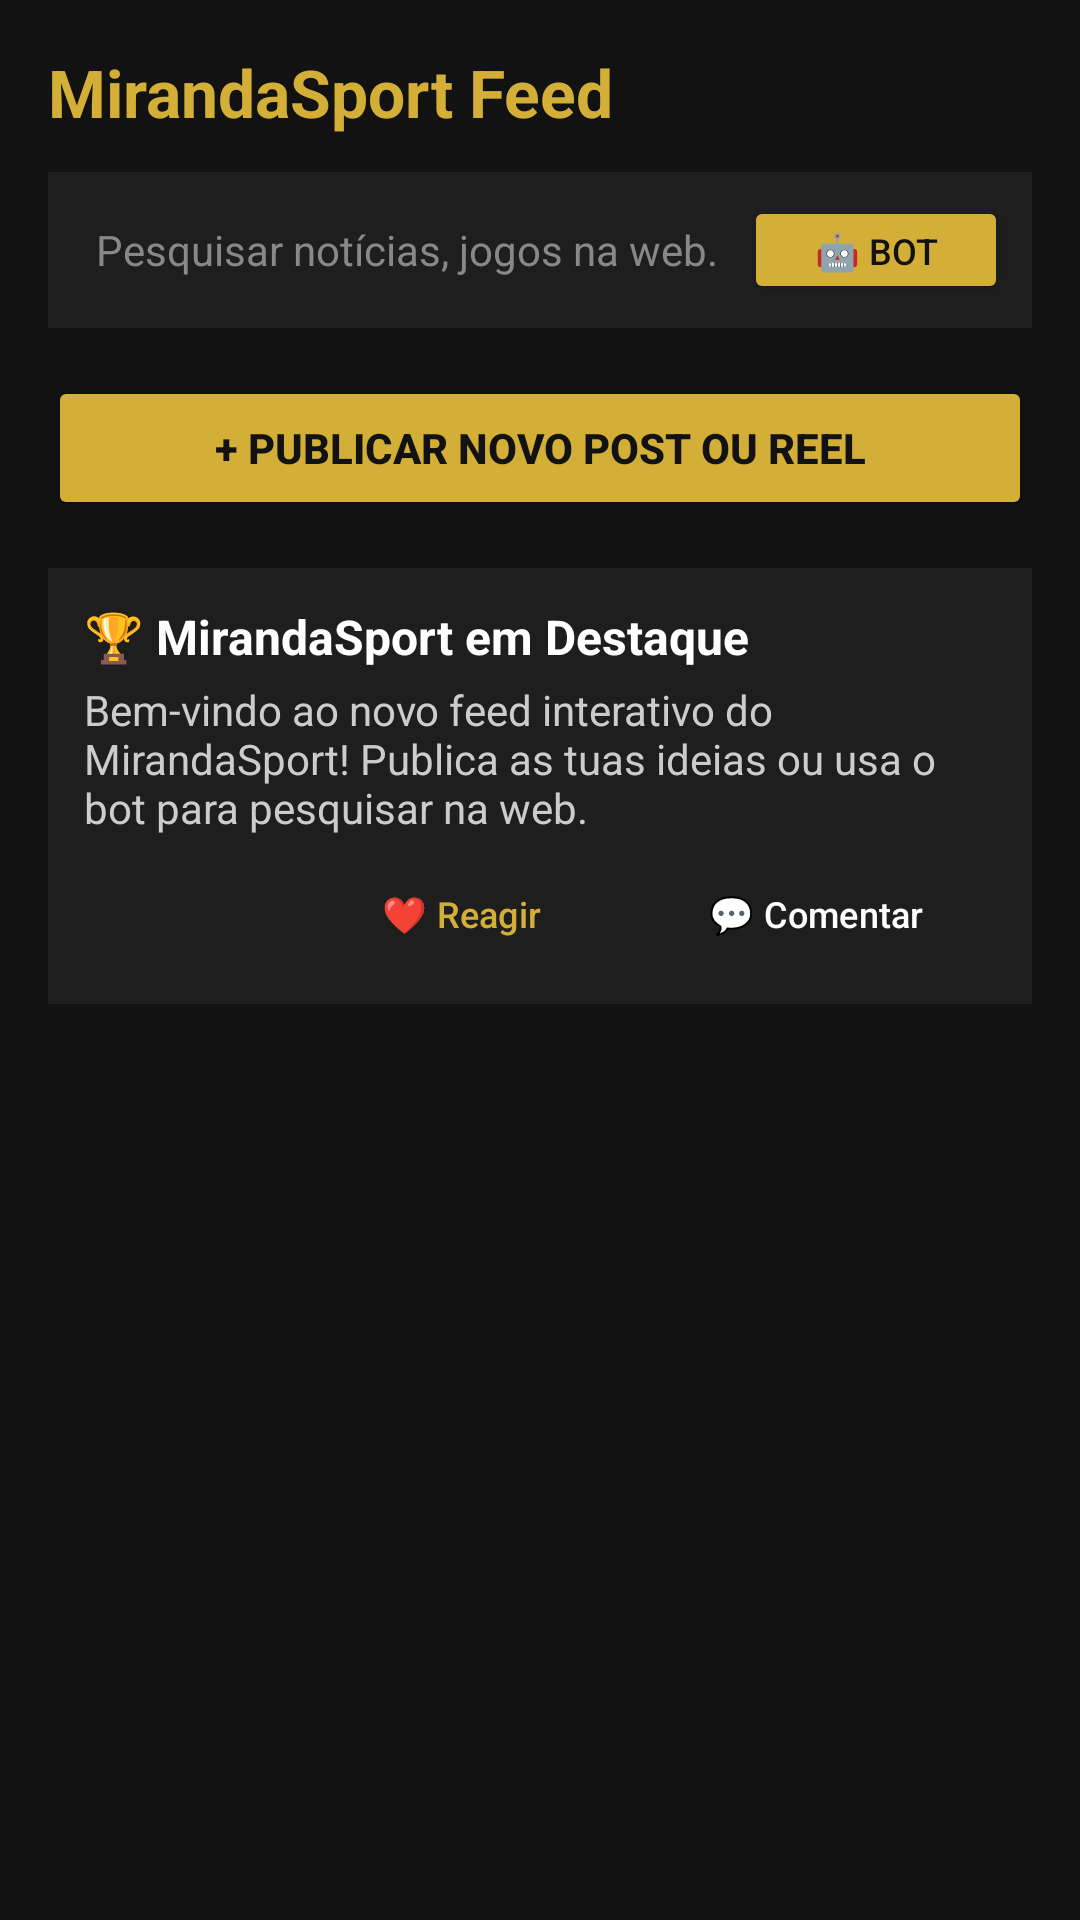

Here is an Android app screen rendered from its layout file. Give the layout XML and the strings, colors and styles it references.
<!-- AndroidManifest.xml: application theme Theme.MirandaSport -->
<!-- res/layout/fragment_feed.xml -->
<?xml version="1.0" encoding="utf-8"?>
<LinearLayout xmlns:android="http://schemas.android.com/apk/res/android"
    android:layout_width="match_parent"
    android:layout_height="match_parent"
    android:orientation="vertical"
    android:background="#121212"
    android:padding="16dp">

    
    <TextView
        android:layout_width="wrap_content"
        android:layout_height="wrap_content"
        android:text="MirandaSport Feed"
        android:textSize="22sp"
        android:textStyle="bold"
        android:textColor="#D4AF37"
        android:layout_marginBottom="12dp"/>

    
    <LinearLayout
        android:layout_width="match_parent"
        android:layout_height="wrap_content"
        android:orientation="horizontal"
        android:background="#1E1E1E"
        android:padding="8dp"
        android:layout_marginBottom="16dp"
        android:gravity="center_vertical">

        <EditText
            android:id="@+id/search_input"
            android:layout_width="0dp"
            android:layout_height="wrap_content"
            android:layout_weight="1"
            android:hint="Pesquisar notícias, jogos na web..."
            android:textColor="#FFFFFF"
            android:textColorHint="#888888"
            android:background="@null"
            android:textSize="14sp"
            android:inputType="text"
            android:padding="8dp"/>

        <Button
            android:id="@+id/btn_smart_bot"
            android:layout_width="wrap_content"
            android:layout_height="36dp"
            android:text="🤖 Bot"
            android:textSize="12sp"
            android:backgroundTint="#D4AF37"
            android:textColor="#121212"/>
    </LinearLayout>

    
    <Button
        android:id="@+id/btn_new_post"
        android:layout_width="match_parent"
        android:layout_height="wrap_content"
        android:text="+ Publicar Novo Post ou Reel"
        android:backgroundTint="#D4AF37"
        android:textColor="#121212"
        android:textStyle="bold"
        android:layout_marginBottom="16dp"/>

    
    <ScrollView
        android:layout_width="match_parent"
        android:layout_height="match_parent">

        <LinearLayout
            android:layout_width="match_parent"
            android:layout_height="wrap_content"
            android:orientation="vertical">

            
            <LinearLayout
                android:layout_width="match_parent"
                android:layout_height="wrap_content"
                android:orientation="vertical"
                android:background="#1E1E1E"
                android:padding="12dp"
                android:layout_marginBottom="12dp">

                <TextView
                    android:layout_width="wrap_content"
                    android:layout_height="wrap_content"
                    android:text="🏆 MirandaSport em Destaque"
                    android:textStyle="bold"
                    android:textColor="#FFFFFF"
                    android:textSize="16sp"
                    android:layout_marginBottom="4dp"/>

                <TextView
                    android:layout_width="wrap_content"
                    android:layout_height="wrap_content"
                    android:text="Bem-vindo ao novo feed interativo do MirandaSport! Publica as tuas ideias ou usa o bot para pesquisar na web."
                    android:textColor="#CCCCCC"
                    android:textSize="14sp"
                    android:layout_marginBottom="8dp"/>

                
                <LinearLayout
                    android:layout_width="match_parent"
                    android:layout_height="wrap_content"
                    android:orientation="horizontal"
                    android:gravity="end">

                    <Button
                        android:id="@+id/btn_like"
                        style="?attr/materialButtonOutlinedStyle"
                        android:layout_width="wrap_content"
                        android:layout_height="36dp"
                        android:text="❤️ Reagir"
                        android:textSize="12sp"
                        android:textColor="#D4AF37"
                        android:layout_marginRight="8dp"/>

                    <Button
                        android:id="@+id/btn_comment"
                        style="?attr/materialButtonOutlinedStyle"
                        android:layout_width="wrap_content"
                        android:layout_height="36dp"
                        android:text="💬 Comentar"
                        android:textSize="12sp"
                        android:textColor="#FFFFFF"/>
                </LinearLayout>
            </LinearLayout>

        </LinearLayout>
    </ScrollView>

</LinearLayout>
<!-- resources referenced by this layout -->
<resources>
  <style name="Theme.MirandaSport" parent="Base.Theme.MirandaSport" />
  <style name="Base.Theme.MirandaSport" parent="Theme.Material3.DayNight.NoActionBar">
          
          
      </style>
</resources>
